Dataset: data (GitHub, StanRemus15/Leaf-AI-Sistem-informatic-bazat-pe-deep-learning-pentru-a-detecta-bolile-foliare-ale-castravetilor). Classes: anthracnose, bacterial wilt, downy mildew, gummy stem blight, healthy.

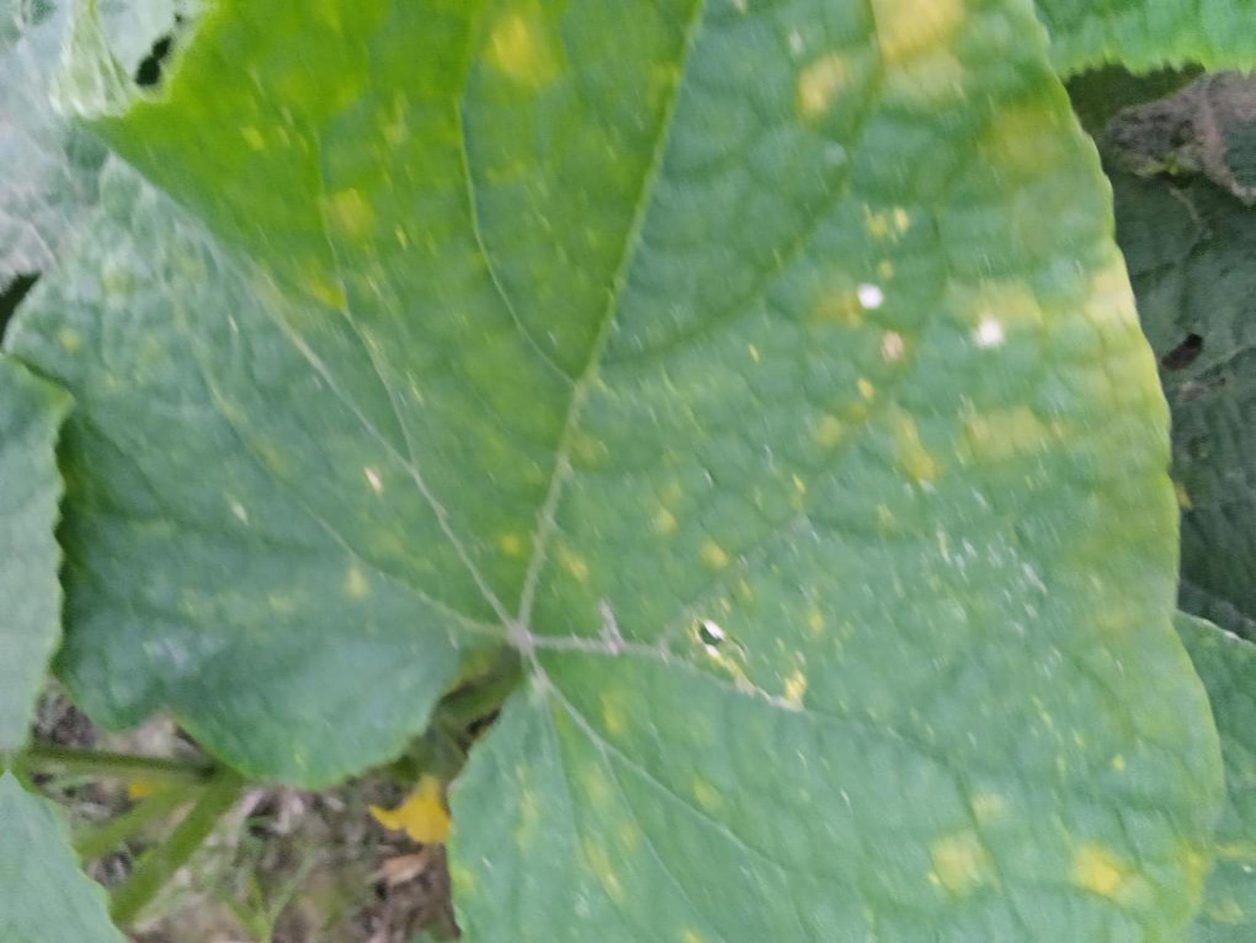
Label: downy mildew

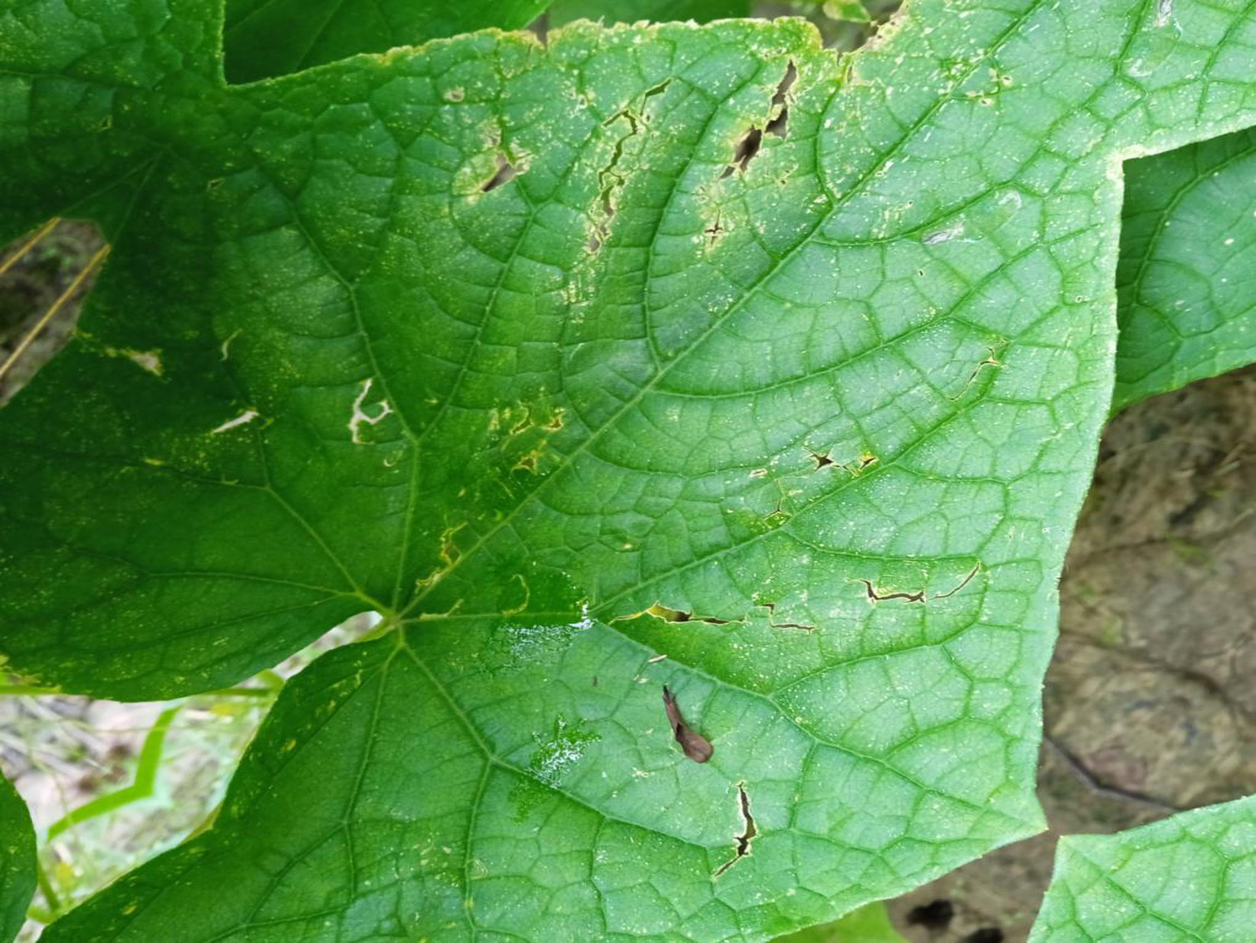
Label: anthracnose

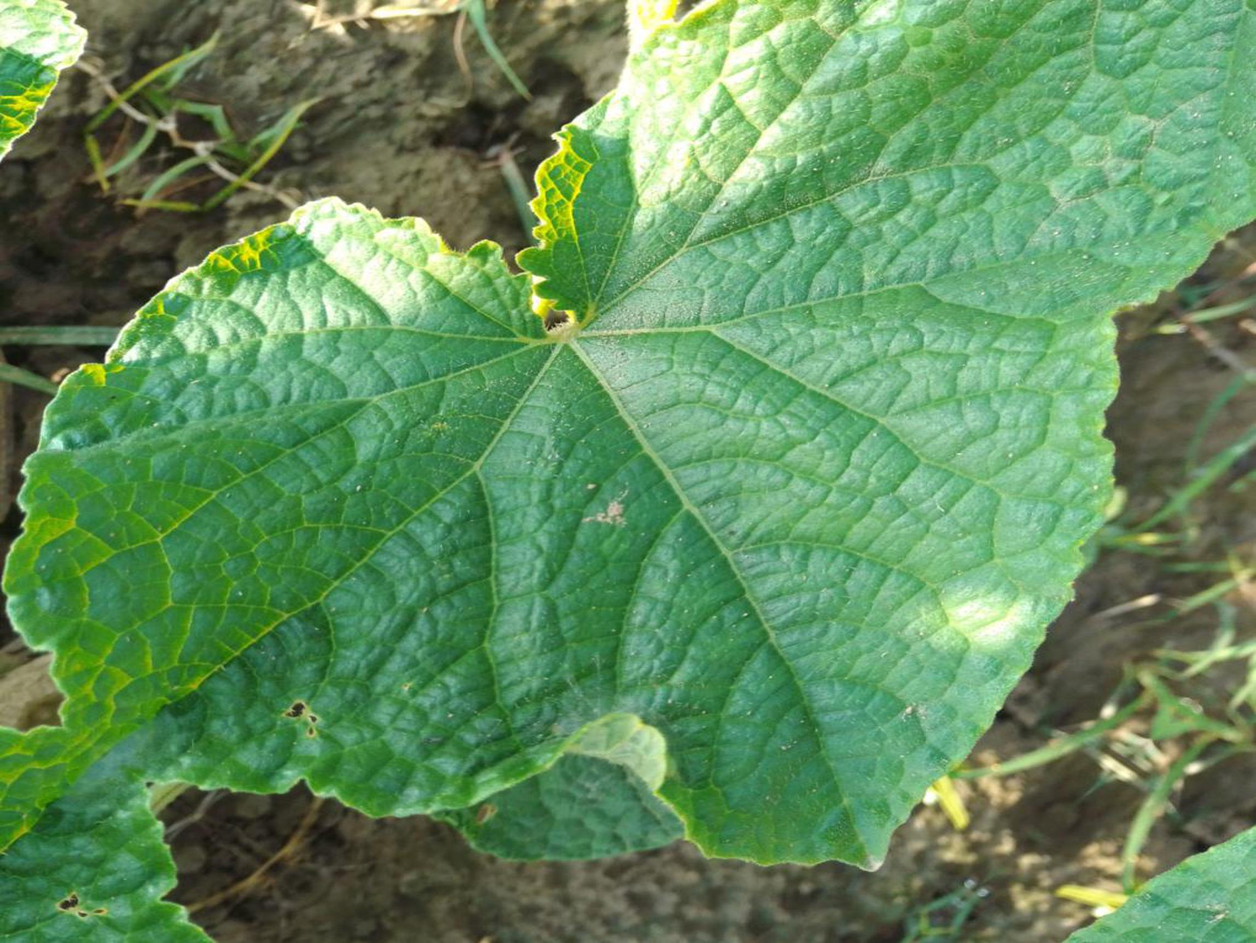
Label: healthy

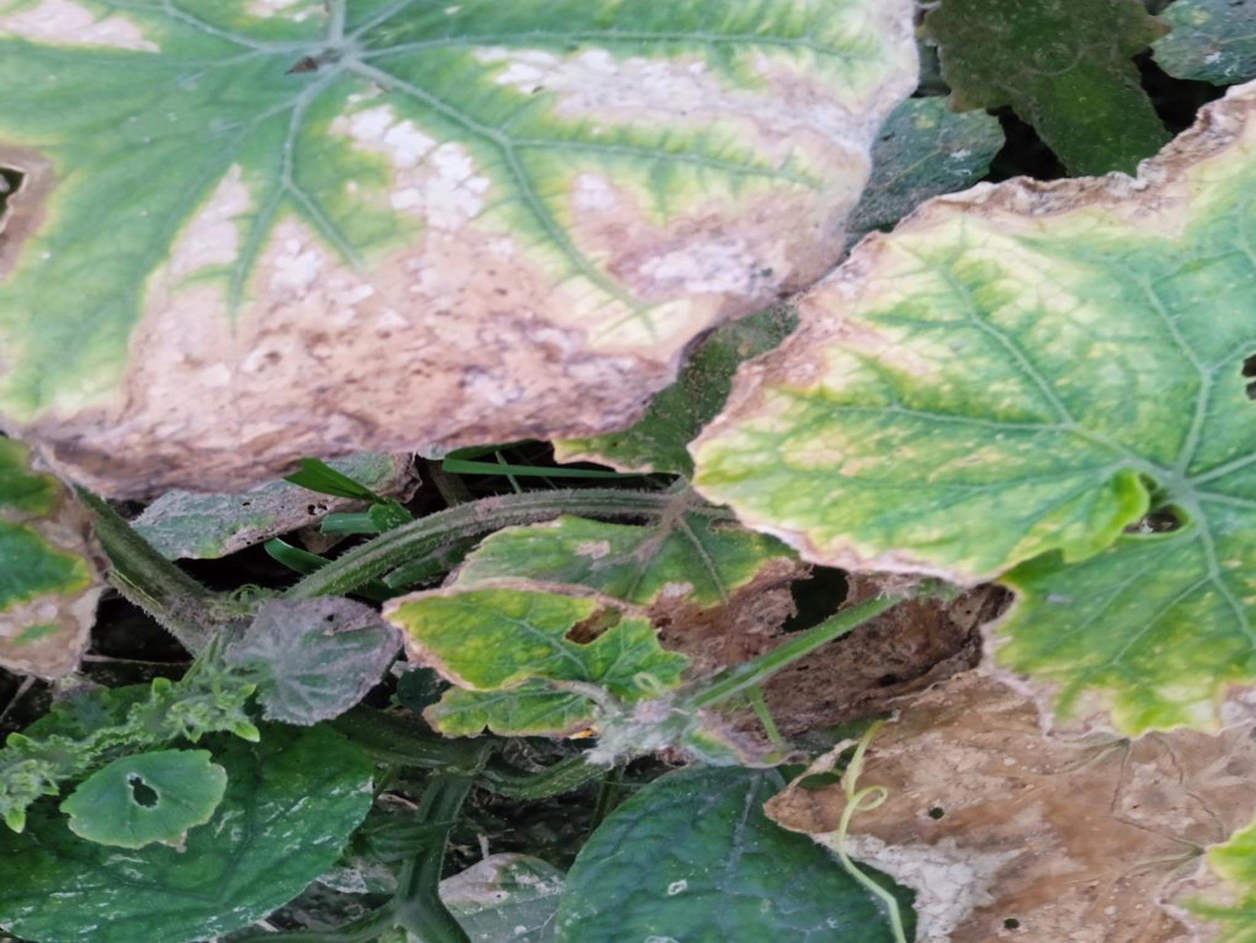
Label: gummy stem blight

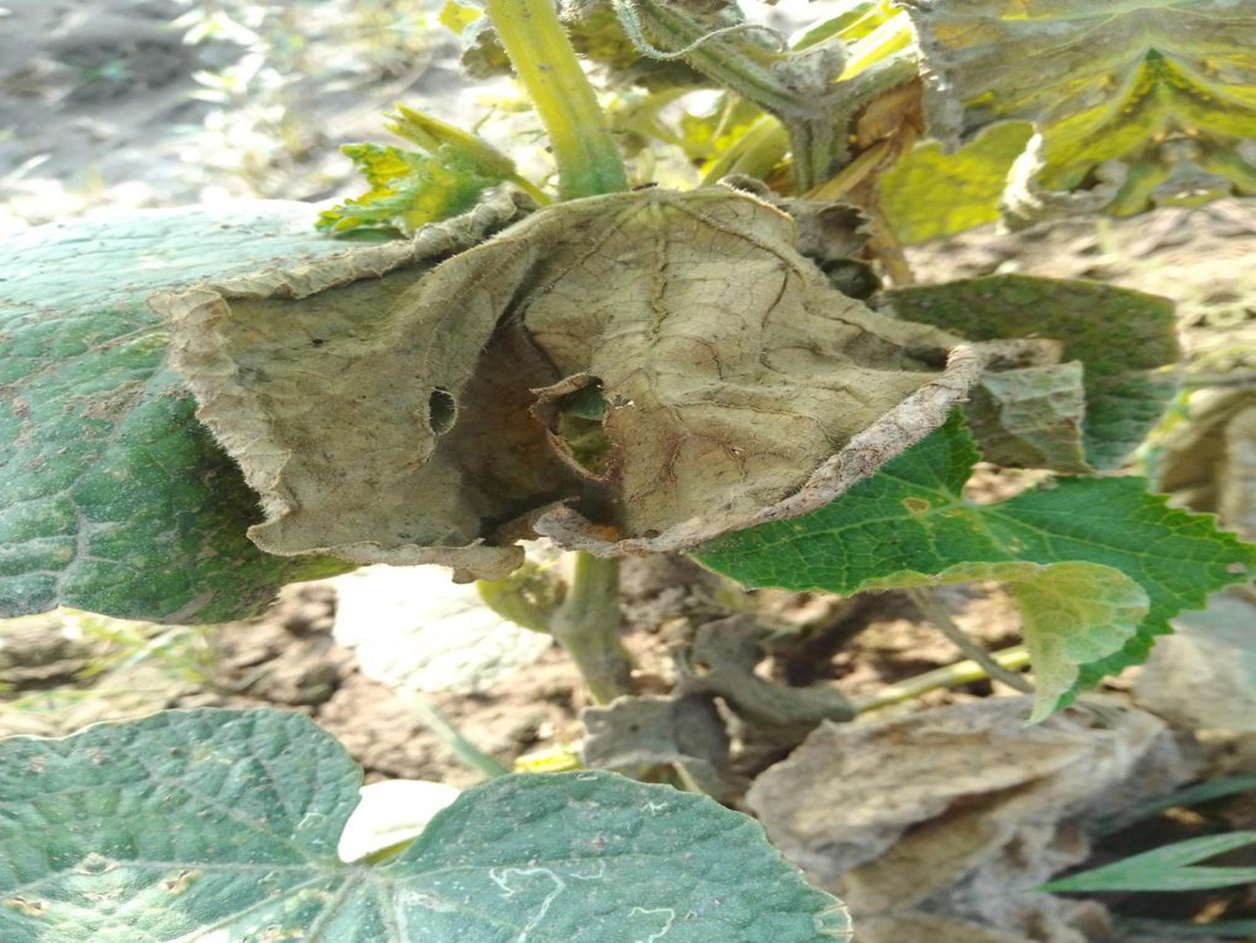
Label: bacterial wilt

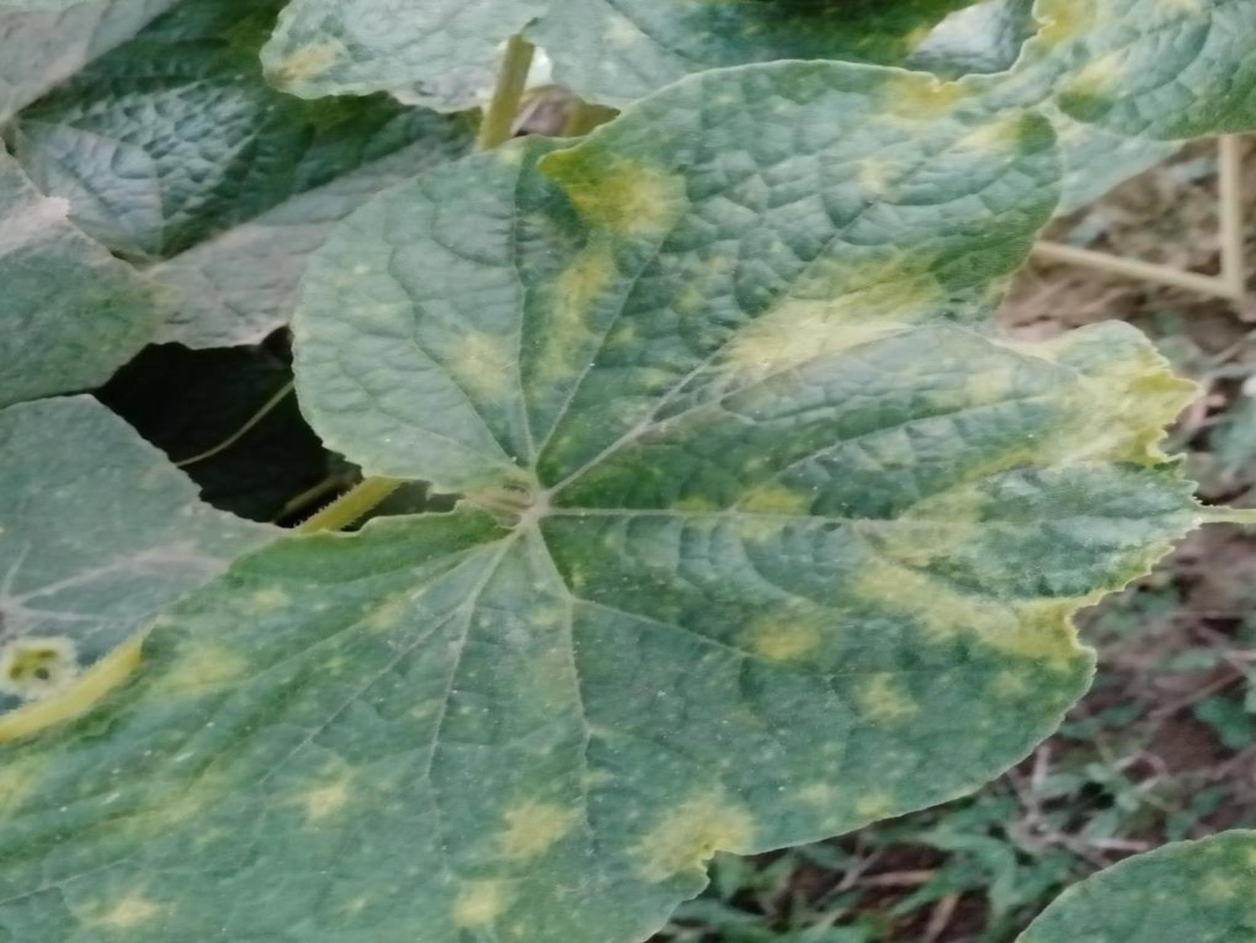
Label: downy mildew
